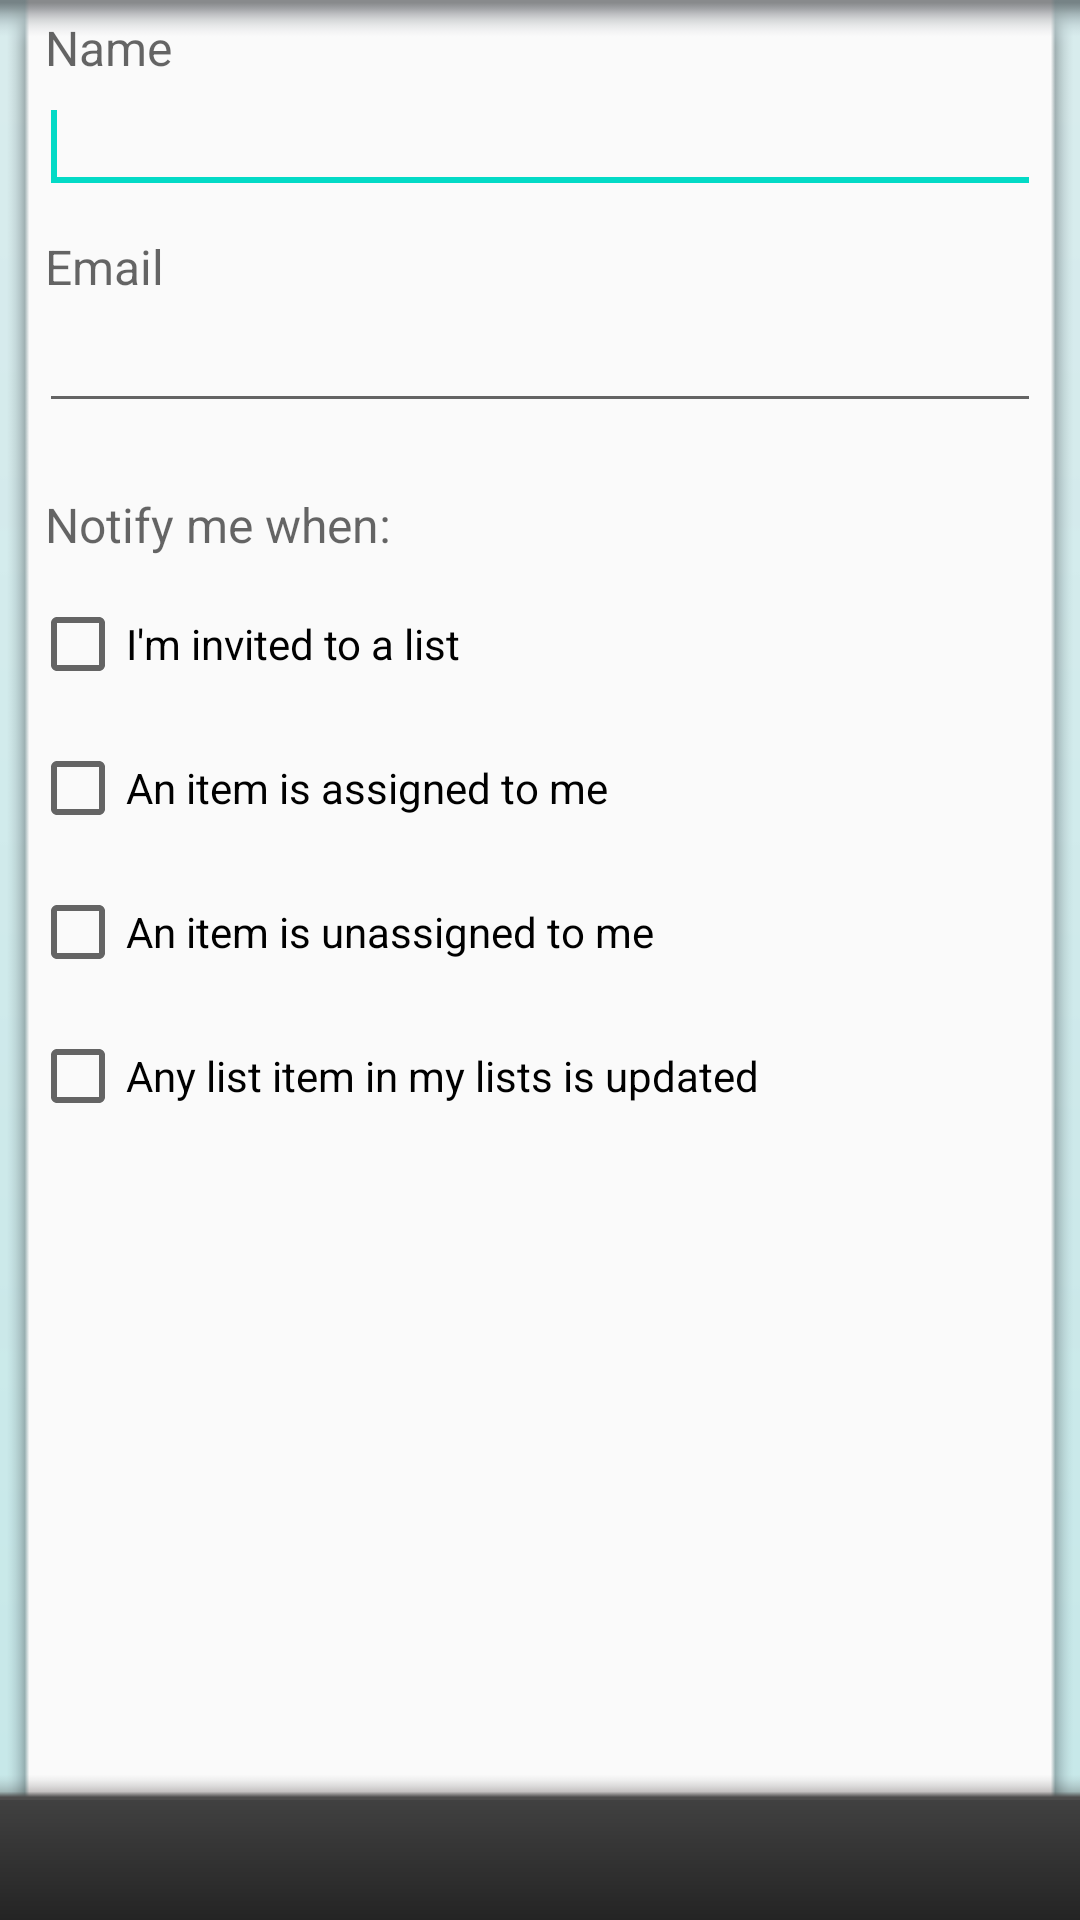

Android layout source for this screen:
<!-- AndroidManifest.xml: fallback theme Theme.MaterialComponents.DayNight.NoActionBar -->
<!-- res/layout/my_settings.xml -->
<?xml version="1.0" encoding="utf-8"?>
<RelativeLayout xmlns:android="http://schemas.android.com/apk/res/android"
    android:layout_width="fill_parent"
    android:layout_height="fill_parent"
    android:orientation="vertical">
    
    <View
        android:id="@+id/my_settings_footer"
        style="@style/footerBar"
        android:layout_alignParentBottom="true"/>

    <View android:id="@+id/my_settings_background"
		style="@style/listBackground"
		android:layout_below="@menu/main_menu"
		android:layout_above="@id/my_settings_footer"/> 
	   
	   <TextView
			android:id="@+id/my_settings_name"
			android:layout_width="match_parent"
			android:layout_height="wrap_content"
			android:paddingLeft="15dp"
			android:paddingTop="5dp"
			android:text="@string/Name_hint"
			android:textAppearance="?android:attr/textAppearanceMedium"
			android:textSize="16dp" 
			android:layout_below="@menu/main_menu"/>
	
	   <EditText
			android:id="@+id/txtvName"
			android:layout_width="match_parent"
			android:layout_height="wrap_content"
			android:layout_marginLeft="13dp"
			android:layout_marginRight="13dp"
			android:maxLength="254" 
			android:layout_below="@id/my_settings_name">
	
	       <requestFocus />
	   </EditText>
	   
	   <TextView
	       android:id="@+id/my_settings_email"
	       android:layout_width="match_parent"
	       android:layout_height="wrap_content"
	       android:layout_marginTop="10dp"
	       android:paddingLeft="15dp"
	       android:text="@string/Email"
	       android:textAppearance="?android:attr/textAppearanceMedium"
	       android:textSize="16dp" 
	       android:layout_below="@id/txtvName"/>
	   
	   <EditText
			android:id="@+id/txtvEmail"
			android:layout_width="match_parent"
			android:layout_height="wrap_content" 
			android:layout_marginLeft="13dp"
			android:layout_marginRight="13dp"
			android:maxLength="254" 
			android:layout_below="@id/my_settings_email">
	   </EditText>
	   
	   <TextView
	       android:id="@+id/my_settings_notify"
	       android:layout_width="match_parent"
	       android:layout_height="wrap_content"
	       android:layout_marginTop="23dp"
	       android:layout_marginBottom="5dp"
	       android:paddingLeft="15dp"
	       android:text="@string/notify"
	       android:textAppearance="?android:attr/textAppearanceMedium"
	       android:textSize="16dp" 
	       android:layout_below="@id/txtvEmail"/>
	
	   <LinearLayout
	       android:layout_width="match_parent"
	       android:layout_height="wrap_content"
	       android:layout_marginLeft="10dp"
	       android:orientation="vertical" 
	       android:layout_below="@id/my_settings_notify">
	
	       <CheckBox
	           android:id="@+id/checkBox1"
	           android:layout_width="wrap_content"
	           android:layout_height="wrap_content"
	           android:text="@string/invited" />
	
	       <CheckBox
	           android:id="@+id/checkBox2"
	           android:layout_width="wrap_content"
	           android:layout_height="wrap_content"
	           android:text="@string/assigned" />
	
	       <CheckBox
	           android:id="@+id/checkBox3"
	           android:layout_width="wrap_content"
	           android:layout_height="wrap_content"
	           android:text="@string/unassigned" />
	
	       <CheckBox
	           android:id="@+id/checkBox4"
	           android:layout_width="wrap_content"
	           android:layout_height="wrap_content"
	           android:text="@string/any" />
	       
	   </LinearLayout>
</RelativeLayout>
<!-- resources referenced by this layout -->
<resources>
  <string name="Email">Email</string>
  <string name="Name_hint">Name</string>
  <string name="any">Any list item in my lists is updated</string>
  <string name="assigned">An item is assigned to me</string>
  <string name="invited">I\'m invited to a list</string>
  <string name="notify">Notify me when: </string>
  <string name="unassigned">An item is unassigned to me</string>
  <style name="footerBar">
  	    <item name="android:layout_width">fill_parent</item>
  	    <item name="android:layout_height">40dip</item>
  	    <item name="android:background">@drawable/header_bar</item>
      </style>
  <style name="listBackground">
  	    <item name="android:layout_width">fill_parent</item>
  	    <item name="android:layout_height">fill_parent</item>
  	    <item name="android:background">@drawable/bg_list</item>
      </style>
  <!-- drawable header_bar (drawable) -->
  <shape
  xmlns:android="http://schemas.android.com/apk/res/android"
  android:shape="rectangle">
  <gradient
      android:startColor="@color/header_grey"
      android:endColor="@color/header_black"
      android:angle="270" />
  </shape>
  <!-- drawable bg_list: png bitmap (drawable-ldpi, 1451 bytes) -->
  <color name="header_grey">#414141</color>
  <color name="header_black">#242424</color>
</resources>
